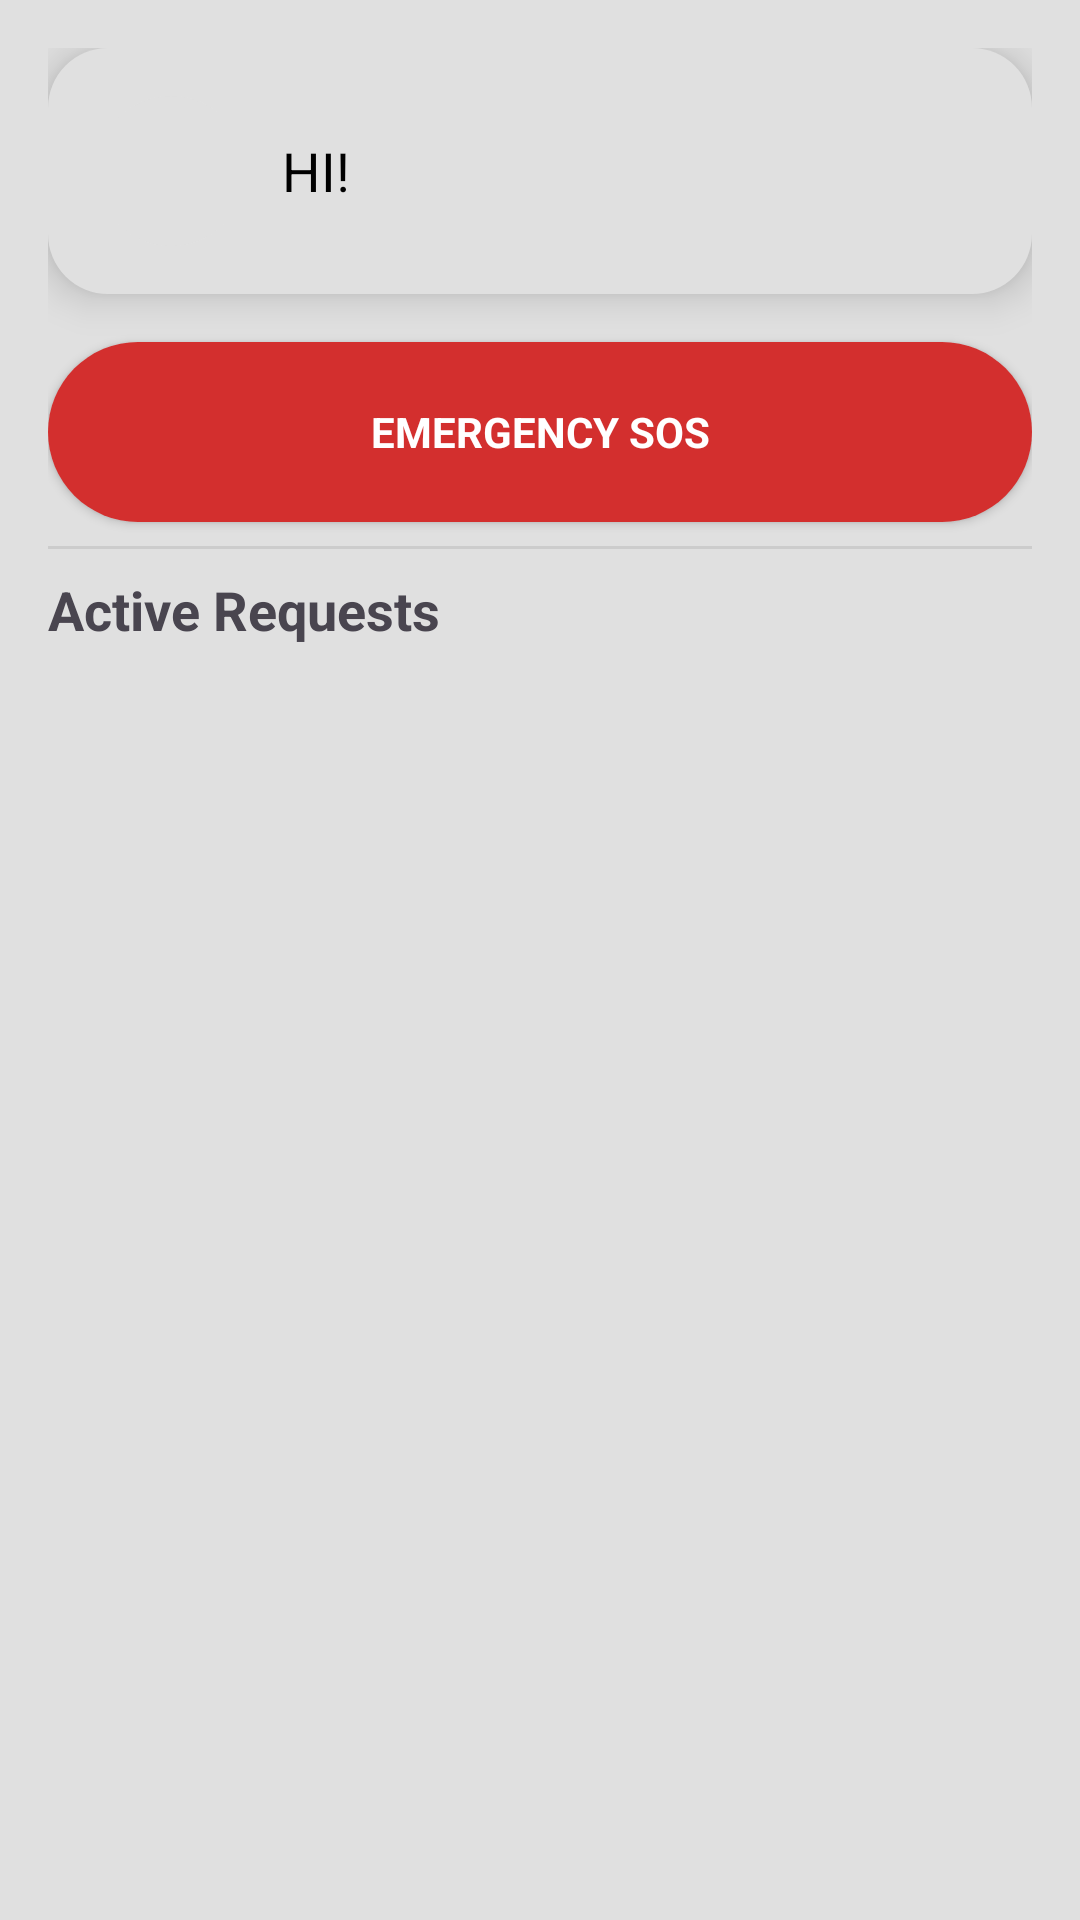

Reconstruct the res/layout file that produces this screen, plus the resources it refers to.
<!-- AndroidManifest.xml: application theme Theme.DonorApp -->
<!-- res/layout/fragment_home.xml -->
<?xml version="1.0" encoding="utf-8"?>
<LinearLayout xmlns:android="http://schemas.android.com/apk/res/android"
    xmlns:tools="http://schemas.android.com/tools"
    android:layout_width="match_parent"
    android:layout_height="match_parent"
    android:background="@color/light_bg"
    android:orientation="vertical"
    android:padding="@dimen/dp_16"
    tools:context=".home.HomeFragment">

    <LinearLayout
        android:layout_width="match_parent"
        android:layout_height="wrap_content"
        android:background="@drawable/neumorphic_card"
        android:elevation="@dimen/dp_8"
        android:gravity="center_vertical"
        android:orientation="horizontal"
        android:padding="@dimen/dp_16">

        <ImageView
            android:layout_width="50dp"
            android:layout_height="50dp"
            android:background="@drawable/neumorphic_circle"
            android:scaleType="centerCrop"
            android:src="@drawable/baseline_person_24" />

        <TextView
            android:layout_width="wrap_content"
            android:layout_height="wrap_content"
            android:layout_marginStart="@dimen/dp_12"
            android:text="@string/hi"
            android:textColor="@color/black"
            android:textSize="@dimen/sp_18" />

        <TextView
            android:id="@+id/tvUsername"
            android:layout_width="wrap_content"
            android:layout_height="wrap_content"
            android:layout_marginStart="@dimen/dp_12"
            android:textColor="@color/black"
            android:textSize="@dimen/sp_18" />
    </LinearLayout>

    <Button
        android:id="@+id/btnSos"
        android:layout_width="match_parent"
        android:layout_height="60dp"
        android:layout_marginTop="@dimen/dp_16"
        android:background="@drawable/neumorphic_red_button"
        android:text="@string/emergency_sos"
        android:textColor="@color/white"
        android:textStyle="bold" />


    <View
        android:layout_width="match_parent"
        android:layout_height="1dp"
        android:background="#CCC"
        android:layout_marginVertical="8dp" />

    <TextView
        android:text="Active Requests"
        android:textSize="18sp"
        android:textStyle="bold"
        android:layout_marginBottom="8dp"
        android:layout_width="wrap_content"
        android:layout_height="wrap_content" />

    <androidx.recyclerview.widget.RecyclerView
        android:id="@+id/rvActiveRequests"
        android:layout_width="match_parent"
        android:layout_height="0dp"
        android:layout_weight="1" />

    <androidx.recyclerview.widget.RecyclerView
        android:id="@+id/rvRequests"
        android:layout_width="match_parent"
        android:layout_height="wrap_content"
        android:layout_marginTop="@dimen/dp_8" />

</LinearLayout>
<!-- resources referenced by this layout -->
<resources>
  <color name="black">#FF000000</color>
  <color name="light_bg">#E0E0E0</color>
  <color name="white">#FFFFFFFF</color>
  <dimen name="dp_12">12dp</dimen>
  <dimen name="dp_16">16dp</dimen>
  <dimen name="dp_8">8dp</dimen>
  <dimen name="sp_18">18sp</dimen>
  <!-- drawable neumorphic_card (drawable) -->
  <?xml version="1.0" encoding="utf-8"?>
  <shape xmlns:android="http://schemas.android.com/apk/res/android"
      android:shape="rectangle">
      <corners android:radius="20dp"/>
      <solid android:color="@color/light_bg"/>
      <shadowColor android:color="@color/blue"/>
      <padding android:left="10dp" android:top="5dp" android:right="5dp" android:bottom="5dp"/>
  
  </shape>
  <!-- drawable neumorphic_circle (drawable) -->
  <?xml version="1.0" encoding="utf-8"?>
  <shape xmlns:android="http://schemas.android.com/apk/res/android"
      android:shape="oval">
      <solid android:color="@color/light_bg"/>
      <shadowColor android:color="@color/shadow_color"/>
  
  </shape>
  <!-- drawable neumorphic_red_button (drawable) -->
  <?xml version="1.0" encoding="utf-8"?>
  <shape xmlns:android="http://schemas.android.com/apk/res/android"
      android:shape="rectangle">
      <corners android:radius="30dp"/>
      <solid android:color="@color/red"/>
      <shadowColor android:color="@color/shadow_dark"/>
      <padding android:left="8dp" android:top="8dp" android:right="8dp" android:bottom="8dp"/>
  
  </shape>
  <string name="emergency_sos">EMERGENCY SOS</string>
  <string name="hi">HI!</string>
  <style name="Theme.DonorApp" parent="Base.Theme.DonorApp" />
  <color name="blue">#039BE5</color>
  <color name="shadow_color">#BEBEBE</color>
  <color name="red">#D32F2E</color>
  <color name="shadow_dark">#A0A0A0</color>
  <style name="Base.Theme.DonorApp" parent="Theme.Material3.DayNight.NoActionBar">
          
          
          <item name="colorPrimary">@color/red</item>
          <item name="colorOnPrimary">@color/black</item>
          <item name="colorPrimaryContainer">@color/red</item>
          <item name="colorOnPrimaryContainer">@color/black</item>
          <item name="colorSecondaryContainer">@color/red</item>
          <item name="android:fontFamily">sans-serif</item>
      </style>
</resources>
